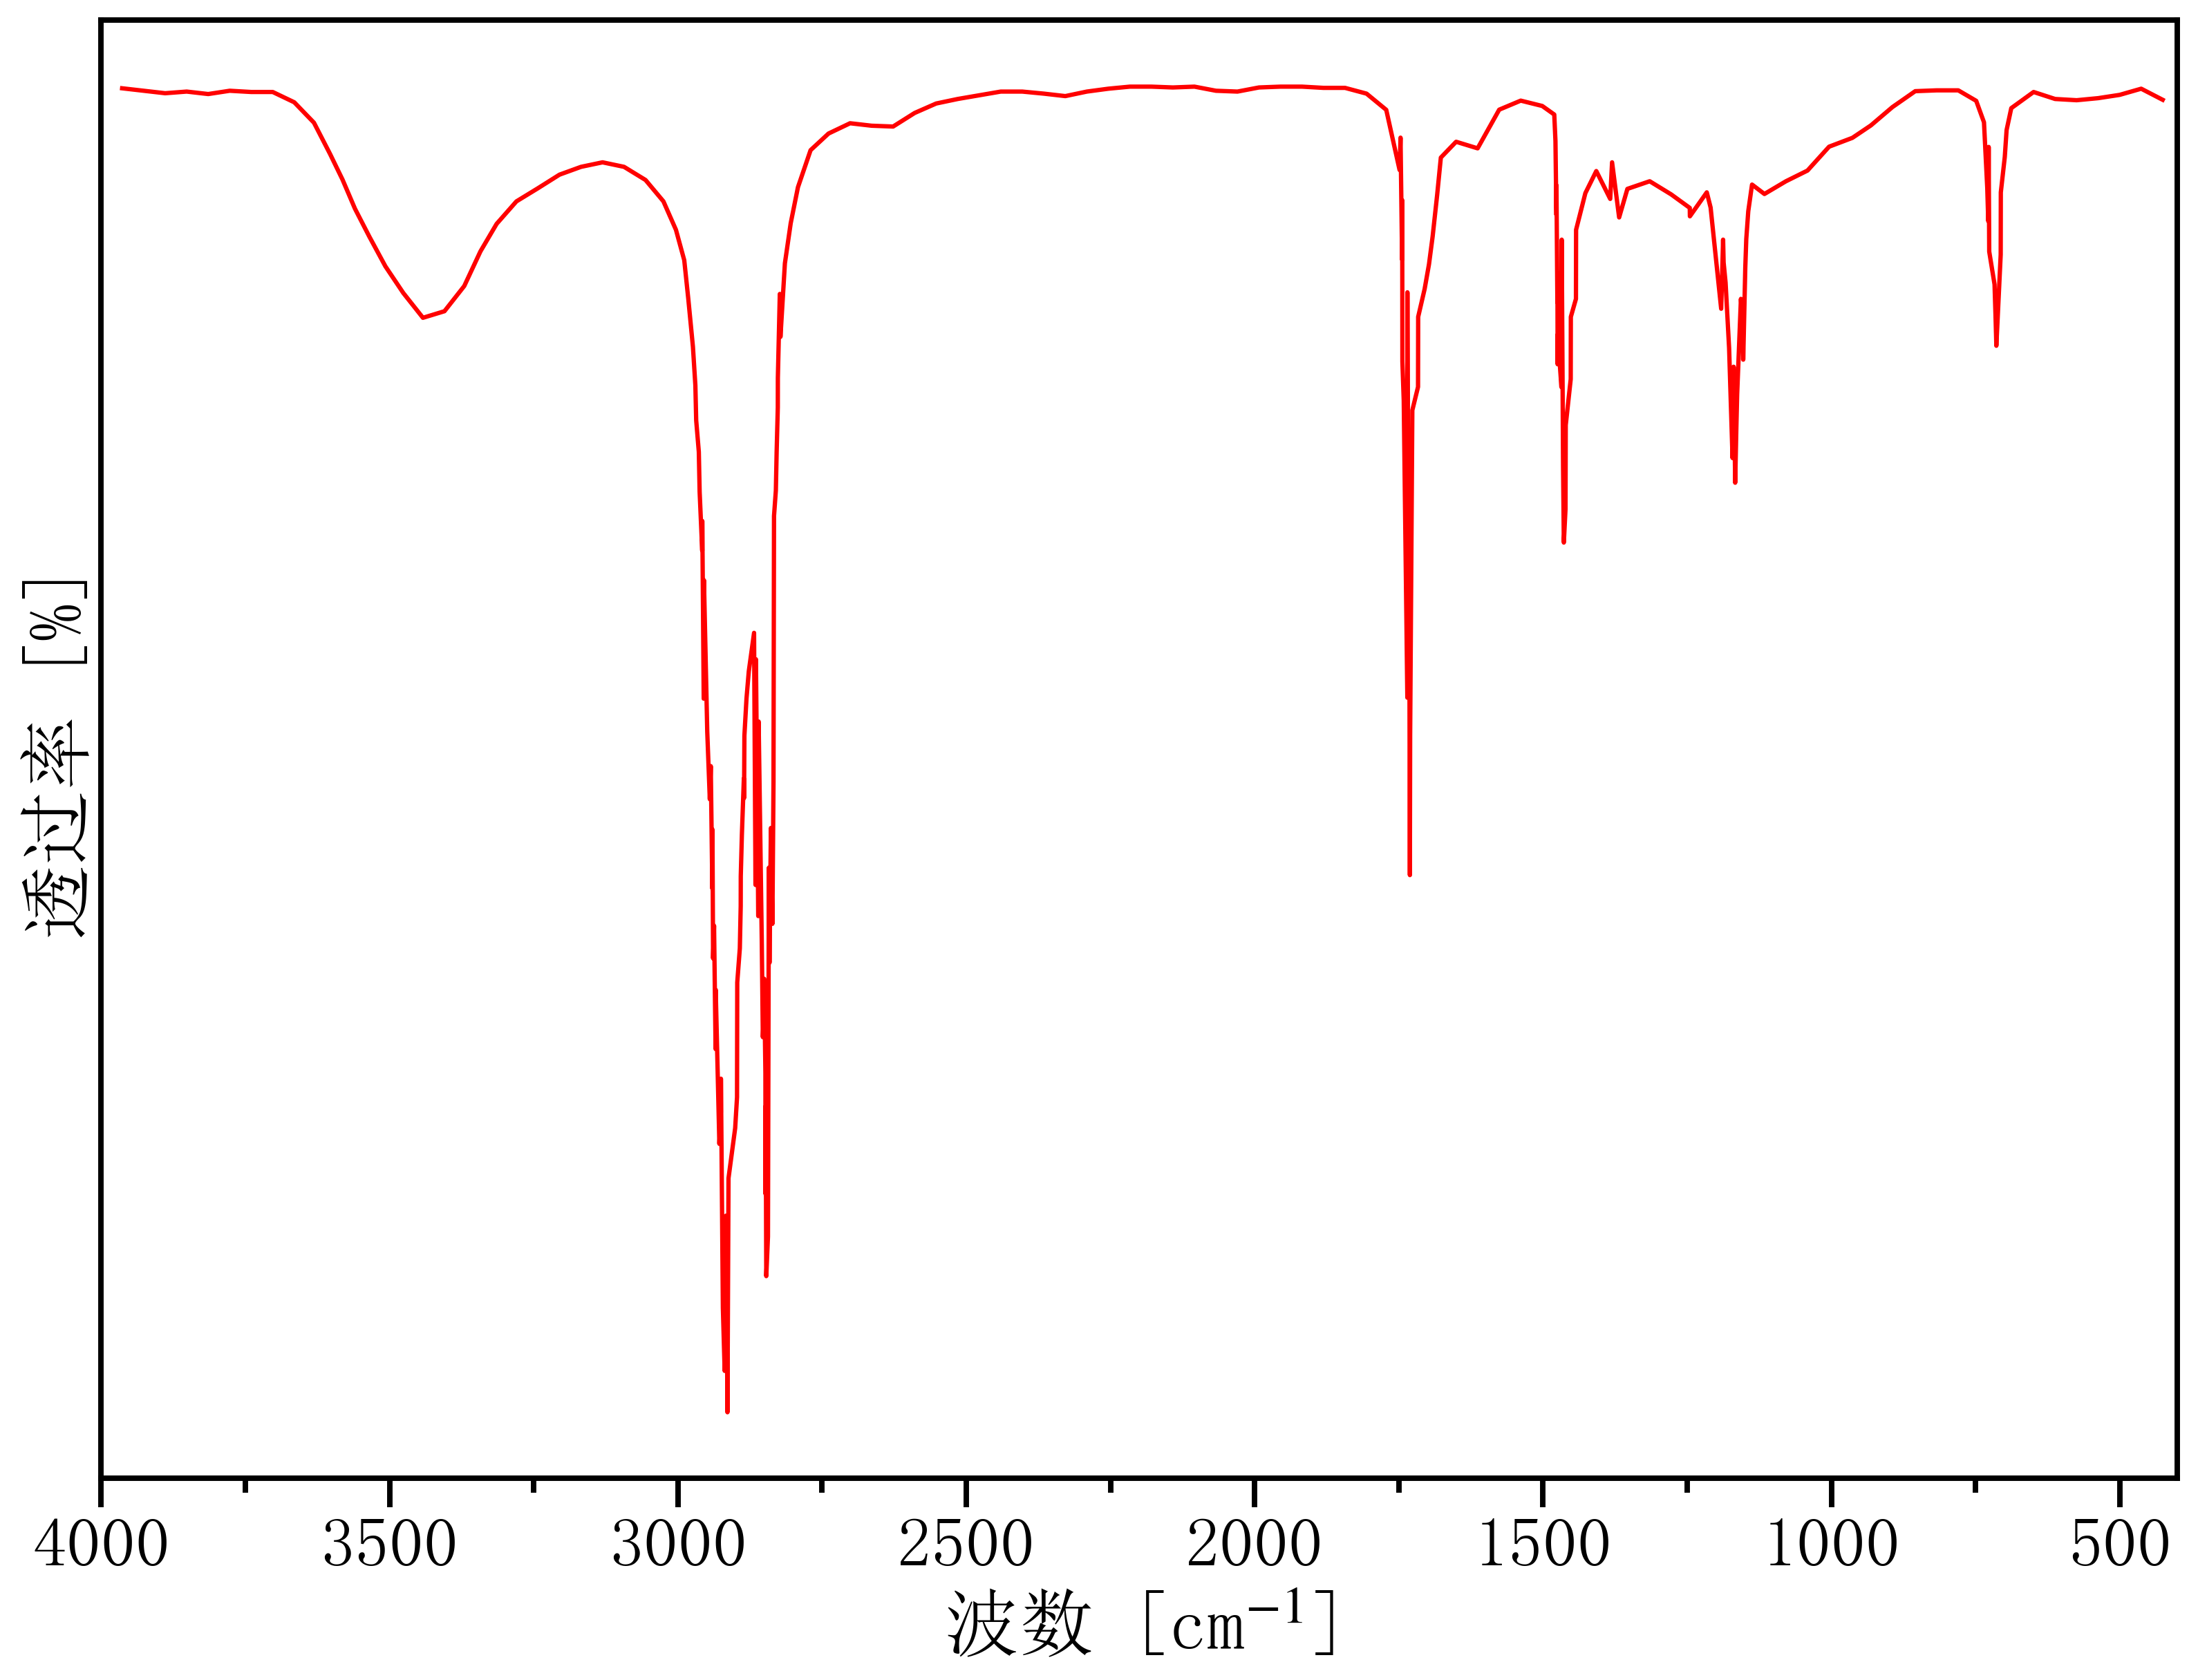

Values plotted in this chart, from the file beside it:
397.6161824883202, 98.60524669637968
425.6, 98.88
462.9, 99.64
500.2, 99.22
537.5, 99
574.8, 98.86
612.1, 98.94
649.4, 99.42
688.1, 98.32
696.2, 96.83
699.4, 95
706.2, 92.59
706.3, 90.48
706.5, 88.36
714, 82.16
715.4, 84.23
717.1, 86.33
726.3, 88.57
727.3, 95.68
728, 90.64
729.7, 92.87
735.4, 97.35
748.9, 98.81
780, 99.53
817.3, 99.53
854.6, 99.47
894.2, 98.39
931.5, 97.14
963.6, 96.3
1004, 95.7
1041, 94.07
1079, 93.35
1116, 92.48
1138, 93.12
1144, 91.31
1148, 89.42
1149, 87.46
1153, 81.22
1153, 83.47
1157, 85.35
1163, 78.84
1165, 76.63
1167, 72.85
1170, 80.74
1171, 74.53
1177, 82.01
1183, 86.45
1187, 87.83
1188, 89.38
1191, 84.68
1209, 91.56
1216, 92.59
1245, 90.96
1246, 91.53
1278, 92.45
1315, 93.35
1354, 92.83
1368, 90.89
1380, 94.63
1383, 92.15
1408, 94.04
... 215 more rows
